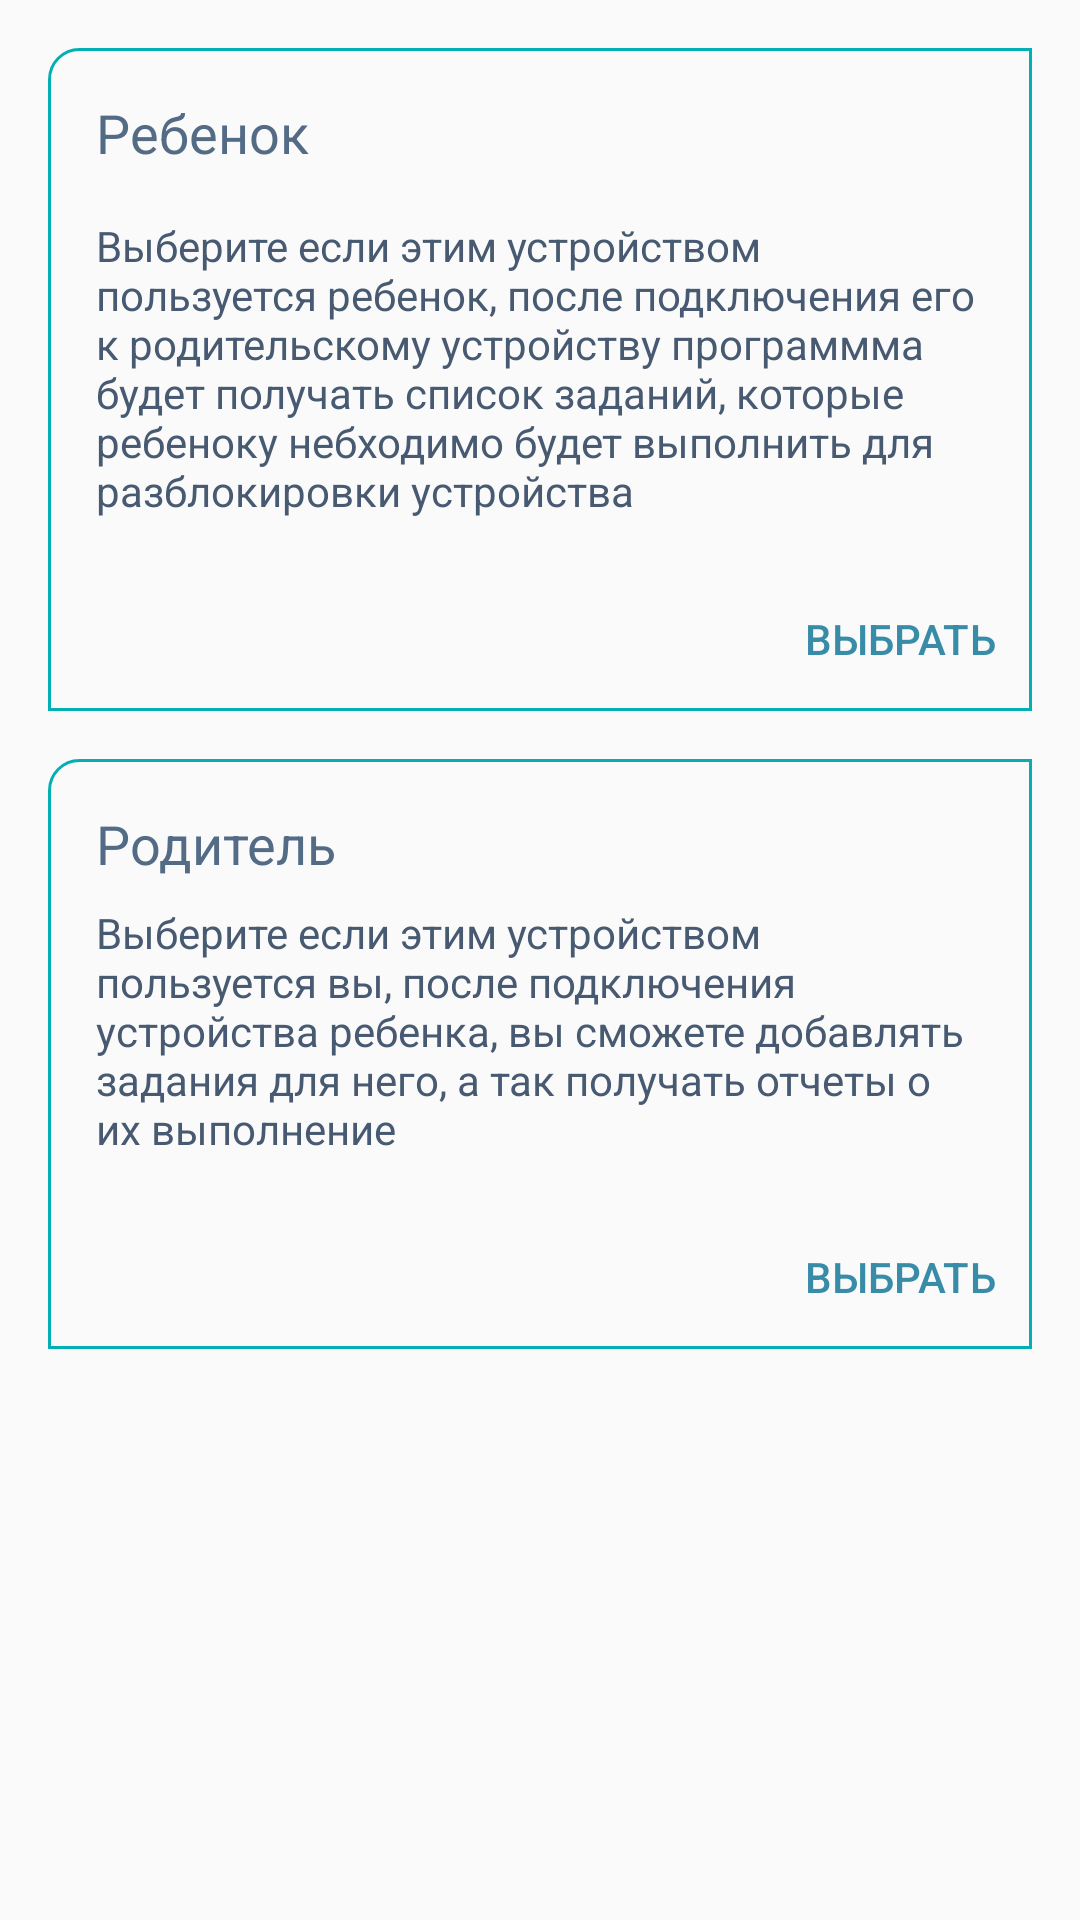

The Android layout XML behind this screen, and the referenced resources:
<!-- AndroidManifest.xml: application theme AppTheme -->
<!-- res/layout/activity_main.xml -->
<?xml version="1.0" encoding="utf-8"?>
<android.support.constraint.ConstraintLayout
    xmlns:android="http://schemas.android.com/apk/res/android"
    xmlns:app="http://schemas.android.com/apk/res-auto"
    xmlns:tools="http://schemas.android.com/tools"
    android:layout_width="match_parent"
    android:layout_height="match_parent"
    tools:context="com.avorobyev.poorchild.MainActivity">

    <android.support.constraint.ConstraintLayout
        android:id="@+id/constraintLayout3"
        android:layout_width="match_parent"
        android:layout_height="wrap_content"
        android:layout_marginEnd="16dp"
        android:layout_marginStart="16dp"
        android:layout_marginTop="16dp"
        android:background="@drawable/main_layout"
        app:layout_constraintEnd_toEndOf="parent"
        app:layout_constraintStart_toStartOf="parent"
        app:layout_constraintTop_toTopOf="parent">

        <ProgressBar
            android:id="@+id/registerChildProgressBar"
            style="?android:attr/progressBarStyle"
            android:layout_width="wrap_content"
            android:layout_height="wrap_content"
            android:layout_marginEnd="8dp"
            android:visibility="invisible"
            app:layout_constraintEnd_toStartOf="@+id/button2"
            app:layout_constraintTop_toTopOf="@+id/button2"/>

        <TextView
            android:id="@+id/childHeaderTextView"
            style="@style/headerTextView"
            android:layout_width="wrap_content"
            android:layout_height="wrap_content"
            android:layout_marginStart="16dp"
            android:layout_marginTop="16dp"
            android:text="Ребенок"
            app:layout_constraintStart_toStartOf="parent"
            app:layout_constraintTop_toTopOf="parent"/>

        <TextView
            android:id="@+id/textView6"
            style="@style/simpleTextView"
            android:layout_width="0dp"
            android:layout_height="wrap_content"
            android:layout_marginEnd="16dp"
            android:layout_marginStart="16dp"
            android:layout_marginTop="16dp"
            android:text="Выберите если этим устройством пользуется ребенок, после подключения его к родительскому устройству программма будет получать список заданий, которые ребеноку небходимо будет выполнить для разблокировки устройства"
            app:layout_constraintEnd_toEndOf="parent"
            app:layout_constraintStart_toStartOf="parent"
            app:layout_constraintTop_toBottomOf="@+id/childHeaderTextView"/>

        <Button
            android:id="@+id/button2"
            style="@style/Widget.AppCompat.Button.Borderless"
            android:layout_width="wrap_content"
            android:layout_height="wrap_content"
            android:layout_marginTop="16dp"
            android:onClick="ThisIsChildDeviceClicked"
            android:text="Выбрать"
            android:textColor="@color/colorAccent"
            app:layout_constraintBottom_toBottomOf="parent"
            app:layout_constraintEnd_toEndOf="parent"
            app:layout_constraintTop_toBottomOf="@+id/textView6"/>

    </android.support.constraint.ConstraintLayout>

    <android.support.constraint.ConstraintLayout
        android:id="@+id/constraintLayout"
        android:layout_width="match_parent"
        android:layout_height="wrap_content"
        android:layout_marginEnd="16dp"
        android:layout_marginStart="16dp"
        android:layout_marginTop="16dp"
        android:background="@drawable/main_layout"
        app:layout_constraintEnd_toEndOf="parent"
        app:layout_constraintHorizontal_bias="0.0"
        app:layout_constraintStart_toStartOf="parent"
        app:layout_constraintTop_toBottomOf="@+id/constraintLayout3">

        <TextView
            android:id="@+id/parentHeaderTextView"
            style="@style/headerTextView"
            android:layout_width="wrap_content"
            android:layout_height="wrap_content"
            android:layout_marginStart="16dp"
            android:layout_marginTop="16dp"
            android:text="Родитель"
            app:layout_constraintStart_toStartOf="parent"
            app:layout_constraintTop_toTopOf="parent"/>

        <TextView
            android:id="@+id/textView7"
            style="@style/simpleTextView"
            android:layout_width="0dp"
            android:layout_height="wrap_content"
            android:layout_marginEnd="16dp"
            android:layout_marginStart="16dp"
            android:layout_marginTop="8dp"
            android:text="Выберите если этим устройством пользуется вы, после подключения устройства ребенка, вы сможете добавлять задания для него, а так получать отчеты о их выполнение "
            app:layout_constraintEnd_toEndOf="parent"
            app:layout_constraintStart_toStartOf="parent"
            app:layout_constraintTop_toBottomOf="@+id/parentHeaderTextView"/>

        <Button
            style="@style/Widget.AppCompat.Button.Borderless"
            android:id="@+id/thisIsParentDeviceButton"
            android:layout_width="wrap_content"
            android:layout_height="wrap_content"
            android:layout_marginTop="16dp"
            android:text="Выбрать"
            android:textColor="@color/colorAccent"
            android:onClick="ThisIsParentDeviceClicked"
            app:layout_constraintBottom_toBottomOf="parent"
            app:layout_constraintEnd_toEndOf="parent"
            app:layout_constraintTop_toBottomOf="@+id/textView7"/>

        <ProgressBar
            android:id="@+id/registerParentProgressBar"
            style="?android:attr/progressBarStyle"
            android:layout_width="wrap_content"
            android:layout_height="wrap_content"
            android:layout_marginEnd="8dp"
            android:visibility="invisible"
            app:layout_constraintEnd_toStartOf="@+id/thisIsParentDeviceButton"
            app:layout_constraintTop_toTopOf="@+id/thisIsParentDeviceButton"/>


    </android.support.constraint.ConstraintLayout>

</android.support.constraint.ConstraintLayout>
<!-- resources referenced by this layout -->
<resources>
  <color name="colorAccent">#398CA8</color>
  <!-- drawable main_layout (drawable) -->
  <?xml version="1.0" encoding="utf-8"?>
  <shape xmlns:android="http://schemas.android.com/apk/res/android"
         android:shape="rectangle">
      <corners
          android:radius="10dp"
          android:topRightRadius="0dp"
          android:bottomRightRadius="0dp"
          android:bottomLeftRadius="0dp" />
      <stroke
          android:width="1dp"
          android:color="@color/colorAccentLight" />
  </shape>
  <style name="headerTextView" parent="@android:style/TextAppearance.Medium">
          <item name="android:textColor">@color/colorPrimary</item>
      </style>
  <style name="simpleTextView" parent="@android:style/TextAppearance.Small">
          <item name="android:textColor">@color/colorText</item>
      </style>
  <style name="AppTheme" parent="Theme.AppCompat.Light.DarkActionBar">
          
          <item name="colorPrimary">@color/colorPrimary</item>
          <item name="colorPrimaryDark">@color/colorPrimaryDark</item>
          <item name="colorAccent">@color/colorAccent</item>
      </style>
  <color name="colorAccentLight">#01AFB4</color>
  <color name="colorPrimary">#546B86</color>
  <color name="colorText">#475a71</color>
  <color name="colorPrimaryDark">#546B86</color>
</resources>
